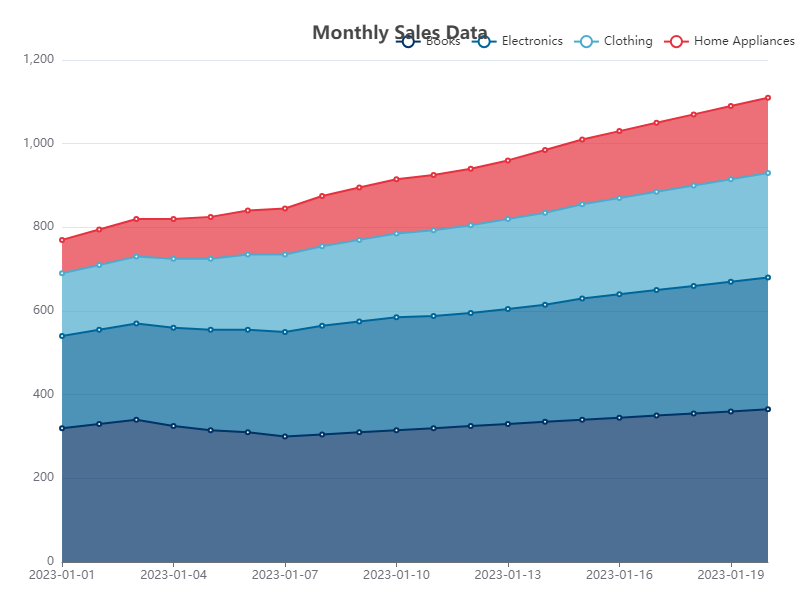

Source data for this figure (header and first rows):
date, Books, Electronics, Clothing, Home Appliances
2023-01-01, 320, 220, 150, 80
2023-01-02, 330, 225, 155, 85
2023-01-03, 340, 230, 160, 90
2023-01-04, 325, 235, 165, 95
2023-01-05, 315, 240, 170, 100
2023-01-06, 310, 245, 180, 105
2023-01-07, 300, 250, 185, 110
2023-01-08, 305, 260, 190, 120
2023-01-09, 310, 265, 195, 125
2023-01-10, 315, 270, 200, 130
2023-01-11, 320, 268, 205, 132
2023-01-12, 325, 270, 210, 135
2023-01-13, 330, 275, 215, 140
2023-01-14, 335, 280, 220, 150
2023-01-15, 340, 290, 225, 155
2023-01-16, 345, 295, 230, 160
2023-01-17, 350, 300, 235, 165
2023-01-18, 355, 305, 240, 170
2023-01-19, 360, 310, 245, 175
2023-01-20, 365, 315, 250, 180
